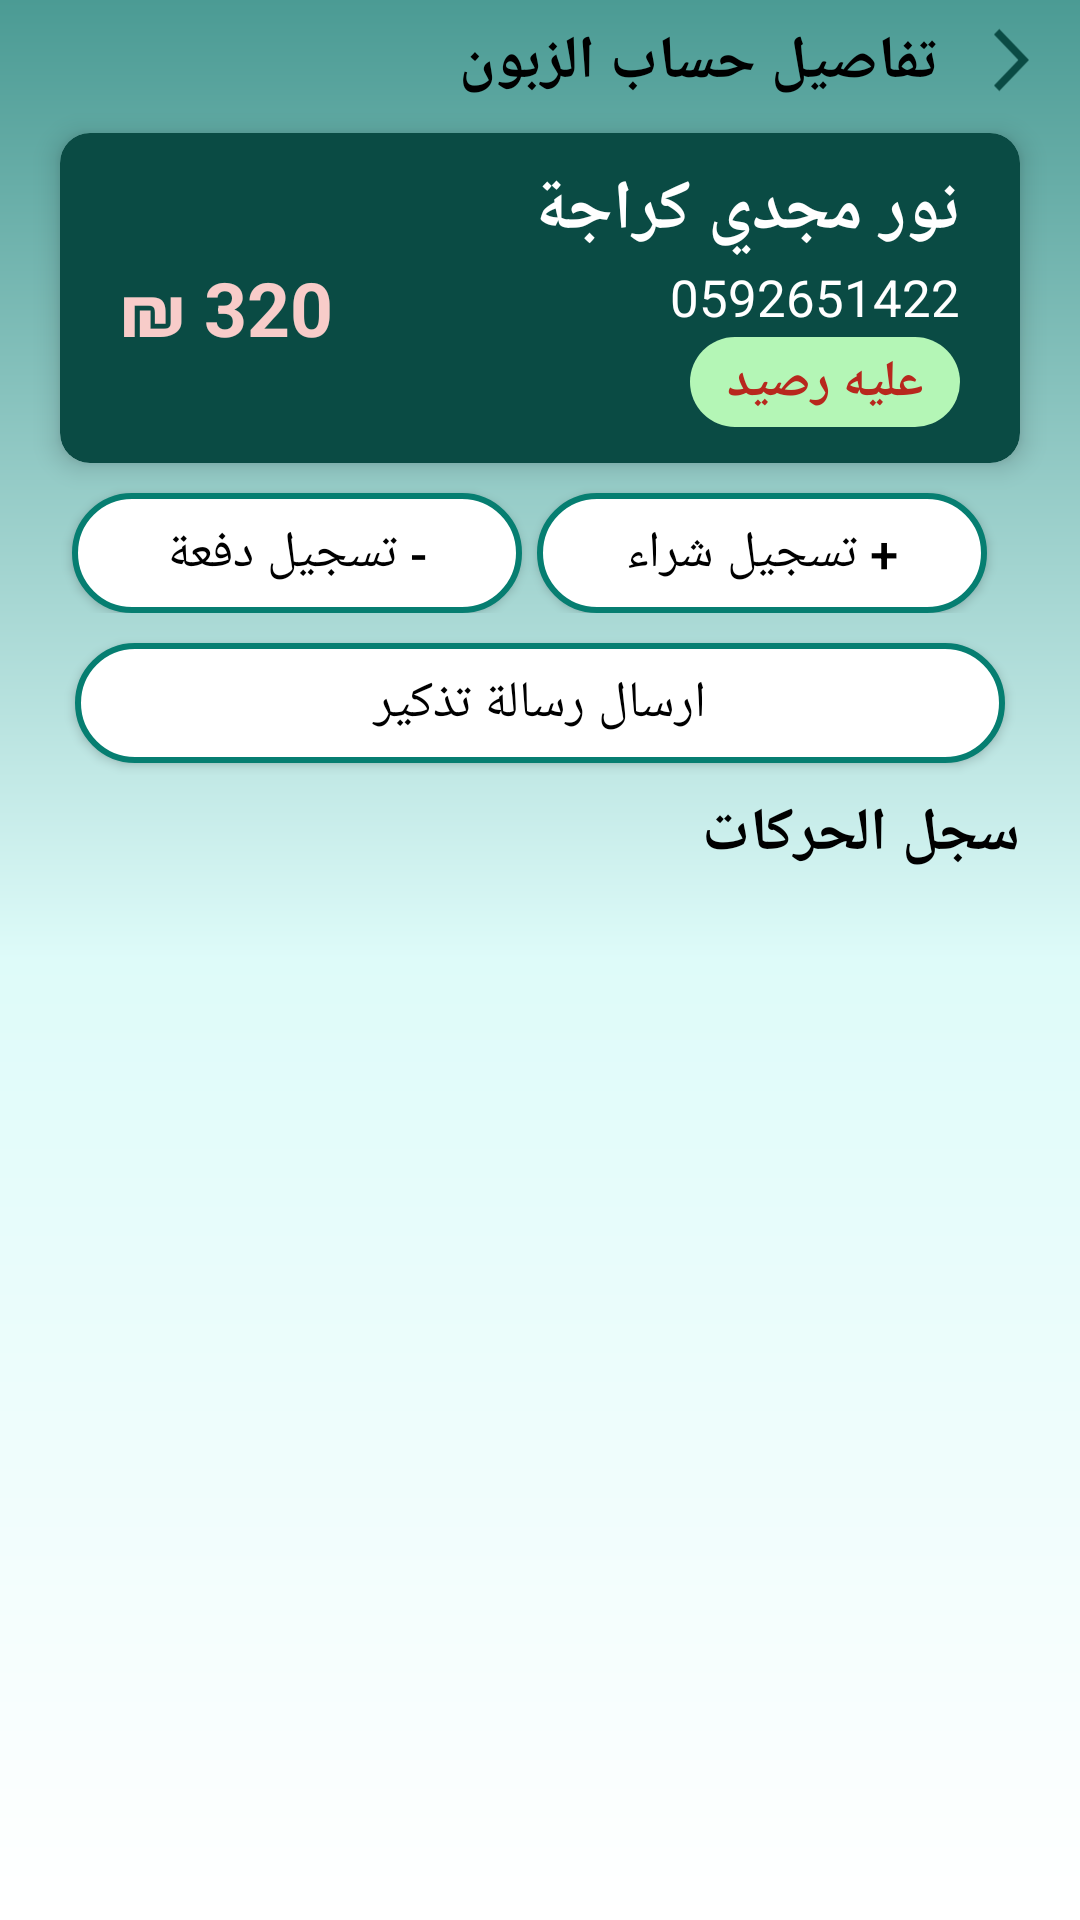

The Android layout XML behind this screen, and the referenced resources:
<!-- AndroidManifest.xml: application theme Theme.myStyle -->
<!-- res/layout/activity_customer_details.xml -->
<?xml version="1.0" encoding="utf-8"?>
<androidx.constraintlayout.widget.ConstraintLayout xmlns:android="http://schemas.android.com/apk/res/android"
    xmlns:app="http://schemas.android.com/apk/res-auto"
    xmlns:tools="http://schemas.android.com/tools"
    android:layout_width="match_parent"
    android:layout_height="match_parent"
    android:id="@+id/DetailsLayout"
    android:background="@drawable/layout_shape"
    tools:context=".CustomerDetailsActivity">
       <ImageView
           android:id="@+id/icBack"
           android:layout_width="30dp"
           android:layout_height="30dp"
           android:src="@drawable/ic_back"
           android:layout_marginTop="5dp"
           android:rotation="180"
           android:layout_marginRight="17dp"
           app:layout_constraintRight_toRightOf="parent"
           app:layout_constraintTop_toTopOf="parent"/>
       <TextView
           android:id="@+id/txtCustomer"
           android:layout_width="wrap_content"
           android:layout_height="wrap_content"
           app:layout_constraintRight_toLeftOf="@id/icBack"
           app:layout_constraintTop_toTopOf="parent"
           android:layout_marginTop="7dp"
           android:text="تفاصيل حساب الزبون"
           android:textStyle="bold"
           android:textSize="20sp"
           android:textColor="@color/black"/>
       <androidx.cardview.widget.CardView
           android:id="@+id/cardCustomer"
           android:layout_width="match_parent"
           android:layout_height="110dp"
           android:layout_marginTop="10dp"
           android:layout_marginHorizontal="20dp"
           app:layout_constraintRight_toRightOf="parent"
           app:layout_constraintLeft_toLeftOf="parent"
           app:layout_constraintTop_toBottomOf="@id/txtCustomer"
           app:cardBackgroundColor="@color/green"
           app:cardCornerRadius="10dp"
           app:cardElevation="5dp"
           android:padding="20dp">
              <androidx.constraintlayout.widget.ConstraintLayout
                  android:layout_width="match_parent"
                  android:layout_height="match_parent">
                     <TextView
                         android:id="@+id/txtName"
                         android:layout_width="wrap_content"
                         android:layout_height="wrap_content"
                         android:text="نور مجدي كراجة"
                         android:textSize="23sp"
                         android:textStyle="bold"
                         android:textColor="@color/white"
                         android:layout_marginRight="20dp"
                         android:layout_marginTop="10dp"
                         app:layout_constraintTop_toTopOf="parent"
                         app:layout_constraintRight_toRightOf="parent" />
                     <TextView
                         android:id="@+id/txtPhone"
                         android:layout_width="wrap_content"
                         android:layout_height="wrap_content"
                         android:text="0592651422"
                         android:textSize="17sp"
                         android:textColor="@color/white"
                         android:layout_marginTop="2dp"
                         android:layout_marginRight="20dp"
                         app:layout_constraintTop_toBottomOf="@id/txtName"
                         app:layout_constraintRight_toRightOf="parent" />
                     <TextView
                         android:id="@+id/customerTotal"
                         android:layout_width="wrap_content"
                         android:layout_height="wrap_content"
                         android:text="₪ 320"
                         android:textSize="25sp"
                         android:textStyle="bold"
                         android:textColor="@color/light_red"
                         android:layout_marginLeft="20dp"
                         app:layout_constraintTop_toBottomOf="@id/txtName"
                         app:layout_constraintLeft_toLeftOf="parent" />
                     <TextView
                         android:id="@+id/isZero"
                         android:layout_width="90dp"
                         android:layout_height="30dp"
                         android:text="عليه رصيد"
                         android:textSize="17sp"
                         android:textColor="@color/red"
                         android:layout_marginRight="20dp"
                         android:layout_marginTop="2dp"
                         android:textStyle="bold"
                         android:gravity="center"
                         android:paddingHorizontal="10dp"
                         android:background="@drawable/zero_shape"
                         app:layout_constraintTop_toBottomOf="@id/txtPhone"
                         app:layout_constraintRight_toRightOf="parent"/>
              </androidx.constraintlayout.widget.ConstraintLayout>
       </androidx.cardview.widget.CardView>
    <LinearLayout
        android:id="@+id/linear"
        android:layout_width="wrap_content"
        android:layout_height="wrap_content"
        android:orientation="horizontal"
        android:layout_marginHorizontal="20dp"
        app:layout_constraintRight_toRightOf="parent"
        app:layout_constraintLeft_toLeftOf="parent"
        app:layout_constraintTop_toBottomOf="@id/cardCustomer">
    <androidx.appcompat.widget.AppCompatButton
        android:id="@+id/btnPaid"
        android:layout_width="150dp"
        android:layout_height="40dp"
        android:layout_marginLeft="18dp"
        android:layout_marginTop="10dp"
        android:layout_marginRight="5dp"
        android:background="@drawable/btn_shape"
        android:text="- تسجيل دفعة"
        android:layout_weight="1"
        android:textColor="@color/black"
        android:textSize="17sp"
        tools:ignore="TouchTargetSizeCheck" />
        <androidx.appcompat.widget.AppCompatButton
            android:id="@+id/btnBuy"
            android:layout_width="150dp"
            android:layout_height="40dp"
            android:layout_marginTop="10dp"
            android:layout_marginRight="25dp"
            android:background="@drawable/btn_shape"
            android:text="+ تسجيل شراء"
            android:textColor="@color/black"
            android:layout_weight="1"
            android:textSize="17sp"
            tools:ignore="TouchTargetSizeCheck" />
    </LinearLayout>
    <androidx.appcompat.widget.AppCompatButton
        android:id="@+id/message"
        android:layout_width="match_parent"
        android:layout_height="40dp"
        android:layout_marginHorizontal="25dp"
        android:layout_marginTop="10dp"
        android:background="@drawable/btn_shape"
        android:text="ارسال رسالة تذكير"
        android:textColor="@color/black"
        android:textSize="17sp"
        app:layout_constraintLeft_toLeftOf="parent"
        app:layout_constraintRight_toRightOf="parent"
        app:layout_constraintTop_toBottomOf="@id/linear"
        tools:ignore="TouchTargetSizeCheck" />
       <TextView
           android:id="@+id/txtPurchases"
           android:layout_width="wrap_content"
           android:layout_height="wrap_content"
           android:text="سجل الحركات"
           android:textColor="@color/black"
           android:textSize="20sp"
           android:textStyle="bold"
           android:layout_marginTop="10dp"
           android:layout_marginRight="20dp"
       app:layout_constraintTop_toBottomOf="@id/message"
           app:layout_constraintRight_toRightOf="parent"/>
       <androidx.recyclerview.widget.RecyclerView
           android:id="@+id/rvPurchases"
           android:layout_width="match_parent"
           android:layout_height="0dp"
           android:scrollbars="vertical"
           tools:listitem="@layout/item_purchases"
           app:layout_constraintRight_toRightOf="parent"
           app:layout_constraintLeft_toLeftOf="parent"
           app:layout_constraintBottom_toBottomOf="parent"
           app:layout_constraintTop_toBottomOf="@id/txtPurchases"/>
    <TextView
        android:id="@+id/tvEmptyState"
        android:layout_width="wrap_content"
        android:layout_height="wrap_content"
        android:fontFamily="sans-serif-condensed-light"
        android:gravity="center"
        android:text="لا يوجد حركات مسجلة.."
        android:textColor="#8C8C8C"
        android:textSize="16sp"
        android:textStyle="bold"
        android:visibility="gone"
        app:layout_constraintBottom_toBottomOf="parent"
        app:layout_constraintLeft_toLeftOf="parent"
        app:layout_constraintRight_toRightOf="parent"
        app:layout_constraintTop_toTopOf="parent" />
    </androidx.constraintlayout.widget.ConstraintLayout>
<!-- res/layout/item_purchases.xml (included above) -->
<?xml version="1.0" encoding="utf-8"?>
<androidx.cardview.widget.CardView
    xmlns:android="http://schemas.android.com/apk/res/android"
    xmlns:tools="http://schemas.android.com/tools"
    android:layout_width="match_parent"
    android:layout_height="80dp"
    xmlns:app="http://schemas.android.com/apk/res-auto"
    android:id="@+id/itemPurchases"
    app:cardBackgroundColor="@color/white"
    app:cardElevation="10dp"
    android:layout_marginHorizontal="20dp"
    android:layout_marginVertical="5dp"
    app:cardCornerRadius="25dp">

    <androidx.constraintlayout.widget.ConstraintLayout
        android:layout_width="match_parent"
        android:layout_height="match_parent">

        <TextView
            android:id="@+id/txtProduct"
            android:layout_width="wrap_content"
            android:layout_height="wrap_content"
            android:text="سمن الروابي"
            android:textSize="17sp"
            android:textStyle="bold"
            android:textColor="@color/green"
            android:layout_marginTop="10dp"
            android:layout_marginRight="20dp"
            app:layout_constraintTop_toTopOf="parent"
            app:layout_constraintRight_toRightOf="parent" />

        <TextView
            android:id="@+id/txtDate"
            android:layout_width="wrap_content"
            android:layout_height="wrap_content"
            android:text="24/10/2026"
            android:textSize="15sp"
            android:textColor="@color/gray"
            android:layout_marginTop="5dp"
            android:layout_marginRight="20dp"
            app:layout_constraintTop_toBottomOf="@id/txtProduct"
            app:layout_constraintRight_toRightOf="parent" />

        <TextView
            android:id="@+id/productPrice"
            android:layout_width="wrap_content"
            android:layout_height="wrap_content"
            android:text="₪ 10"
            android:textSize="20sp"
            android:textStyle="bold"
            android:layout_marginTop="25dp"
            android:textColor="@color/black"
            android:layout_marginLeft="20dp"
            app:layout_constraintTop_toTopOf="parent"
            app:layout_constraintLeft_toLeftOf="parent" />

    </androidx.constraintlayout.widget.ConstraintLayout>
</androidx.cardview.widget.CardView>
<!-- resources referenced by this layout -->
<resources>
  <color name="black">#FF000000</color>
  <color name="gray">#4E5353</color>
  <color name="green">#0A4B44</color>
  <color name="light_red">#F8CCC9</color>
  <color name="red">#B8271D</color>
  <color name="white">#FFFFFFFF</color>
  <!-- drawable btn_shape (drawable) -->
  <?xml version="1.0" encoding="utf-8"?>
  
  <shape android:shape="rectangle" xmlns:android="http://schemas.android.com/apk/res/android">
  <solid android:color="@color/white"/>
      <stroke android:color="#067E71" android:width="2dp"/>
      <corners android:radius="30dp"/>
  </shape>
  <!-- drawable ic_back (drawable) -->
  <vector android:autoMirrored="true" android:height="20dp"
      android:tint="@color/green" android:viewportHeight="24"
      android:viewportWidth="30"  android:width="24dp"
      xmlns:android="http://schemas.android.com/apk/res/android">
      <path android:fillColor="@android:color/white"
          android:pathData="M11.67,3.87L9.9,2.1 0,12l9.9,9.9 1.77,-1.77L3.54,12z"/>
  </vector>
  <!-- drawable layout_shape (drawable) -->
  <?xml version="1.0" encoding="utf-8"?>
  
  <shape xmlns:android="http://schemas.android.com/apk/res/android">
  <gradient android:startColor="@color/light_green" android:centerColor="@color/light_g"
      android:endColor="@color/white" android:angle="270"
      />
  </shape>
  <!-- drawable zero_shape (drawable) -->
  <?xml version="1.0" encoding="utf-8"?>
  
  <shape android:shape="rectangle"  xmlns:android="http://schemas.android.com/apk/res/android">
   <solid android:color="@color/l_green" />
      <corners android:radius="200dp" />
  </shape>
  <style name="Theme.myStyle" parent="Theme.Material3.DayNight.NoActionBar">
         <item name="colorPrimaryVariant">@color/light_green</item>
         <item name="colorSecondary">@color/green</item>
         <item name="colorSecondaryVariant">@color/light_green</item>
          <item name="android:statusBarColor">?attr/colorPrimaryVariant</item>
      </style>
  <color name="light_green">#4B9B94</color>
  <color name="light_g">#DEFBF9</color>
  <color name="l_green">#B4F6B6</color>
</resources>
